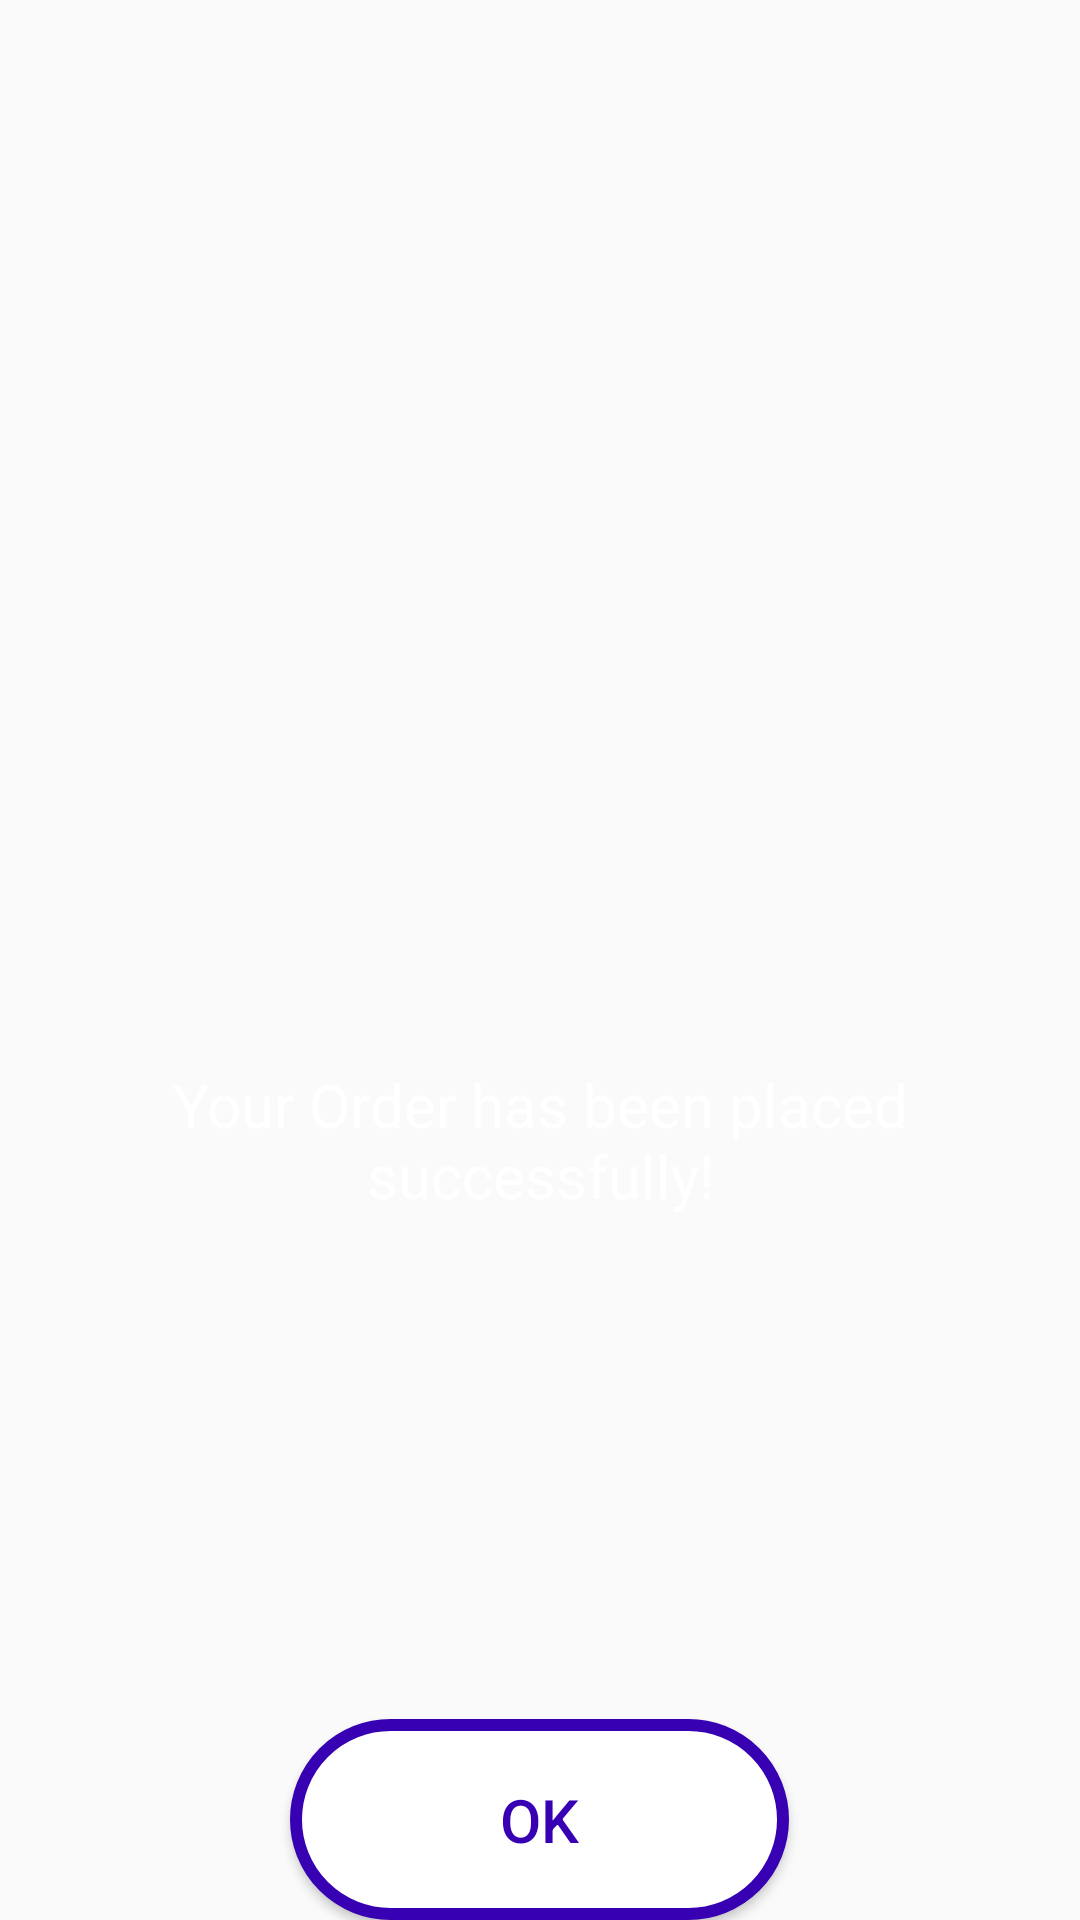

Layout XML and referenced resources for this Android screen:
<!-- AndroidManifest.xml: application theme AppTheme -->
<!-- res/layout/activity_order_confirm.xml -->
<?xml version="1.0" encoding="utf-8"?>
<RelativeLayout xmlns:android="http://schemas.android.com/apk/res/android"
    xmlns:tools="http://schemas.android.com/tools"
    android:layout_width="match_parent"
    android:background="@drawable/nav_gradient"
    android:layout_height="match_parent"
    tools:context=".orderHandling.OrderConfirm">

    <LinearLayout
        android:gravity="center"
        android:orientation="vertical"
        android:layout_centerInParent="true"
        android:layout_width="match_parent"
        android:layout_height="match_parent"
        tools:ignore="UseCompoundDrawables">

        <ImageView
        android:layout_width="120dp"
        android:layout_height="120dp"
        android:src="@drawable/ic_check"
            android:contentDescription="@string/f8" />

        <TextView
        android:textSize="20sp"
        android:gravity="center"
        android:textColor="@color/white"
        android:layout_marginHorizontal="40dp"
        android:layout_width="wrap_content"
        android:layout_height="wrap_content"
        android:text="@string/aoct1"/>

    </LinearLayout>

    <Button
        android:id="@+id/btnMainPage"
        android:text="@string/aoct2"
        android:textSize="20sp"
        android:paddingVertical="20dp"
        android:paddingHorizontal="70dp"
        android:textColor="@color/colorPrimaryDark"
        android:layout_centerHorizontal="true"
        android:layout_alignParentBottom="true"
        android:background="@drawable/test_buttons"
        android:layout_width="wrap_content"
        android:layout_height="wrap_content"/>

</RelativeLayout>
<!-- resources referenced by this layout -->
<resources>
  <!-- drawable test_buttons (drawable) -->
  <?xml version="1.0" encoding="utf-8"?>
  <shape xmlns:android="http://schemas.android.com/apk/res/android">
  
      <stroke
          android:width="4dp"
          android:color="@color/colorPrimaryDark" >
      </stroke>
  
      <gradient
          android:type="linear"
          android:angle="270"
          android:startColor="@color/white"
          android:endColor="@color/white"/>
  
      <corners
          android:radius="40dp">
      </corners>
  
  </shape>
  <string name="aoct1">Your Order has been placed successfully!</string>
  <string name="aoct2">OK</string>
  <string name="f8">orderconfirm</string>
  <style name="AppTheme" parent="Theme.AppCompat.Light.DarkActionBar">
          <item name="colorPrimary">@color/colorPrimary</item>
          <item name="colorPrimaryDark">@color/colorPrimaryDark</item>
          <item name="colorAccent">@color/colorAccent</item>
      </style>
  <!-- not gathered from this repository: default colours our renderer supplied (Android Studio template values) -->
  <color name="white">#FFFFFFFF</color>
  <color name="colorPrimary">#FF6200EE</color>
  <color name="colorPrimaryDark">#FF3700B3</color>
  <color name="colorAccent">#FF03DAC5</color>
</resources>
